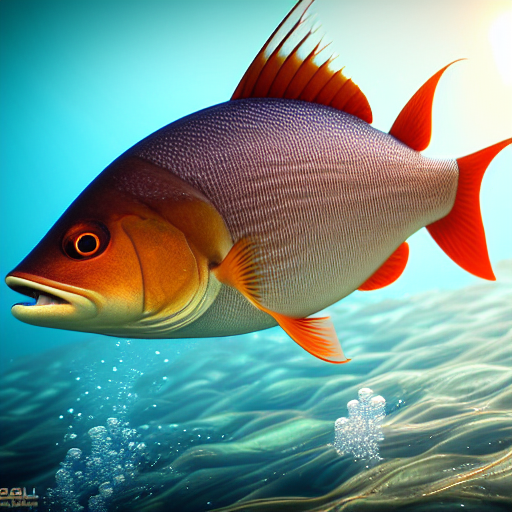
Generation parameters embedded in this image by AUTOMATIC1111 Stable Diffusion web UI or a fork of it (Forge, ...) (PNG 'parameters' text chunk):
masterpiece, best quality, an underwater "full-frame close-up photo of a fish", ("panoramic shot") high detail, hyperrealism, concept art, cinematic, sharp focus, octane render, dawn CGsociety, trending on Artstation, 8k, photorealistic, volumetric lighting, motion blur, blur, bokeh, hyper detailed
Negative prompt: framed, frames, collage, three legs, lowres, bad anatomy, bad hands, text, error, missing fingers, extra digit, fewer digits, cropped, worst quality, low quality, normal quality, jpeg artifacts, signature, watermark, username, blurry, artist name, cropped headshot, colored photograph, studio lightning
Steps: 60, Sampler: DPM++ 2M Karras, CFG scale: 10, Seed: 3780875442, Size: 512x512, Model hash: 44bf0551